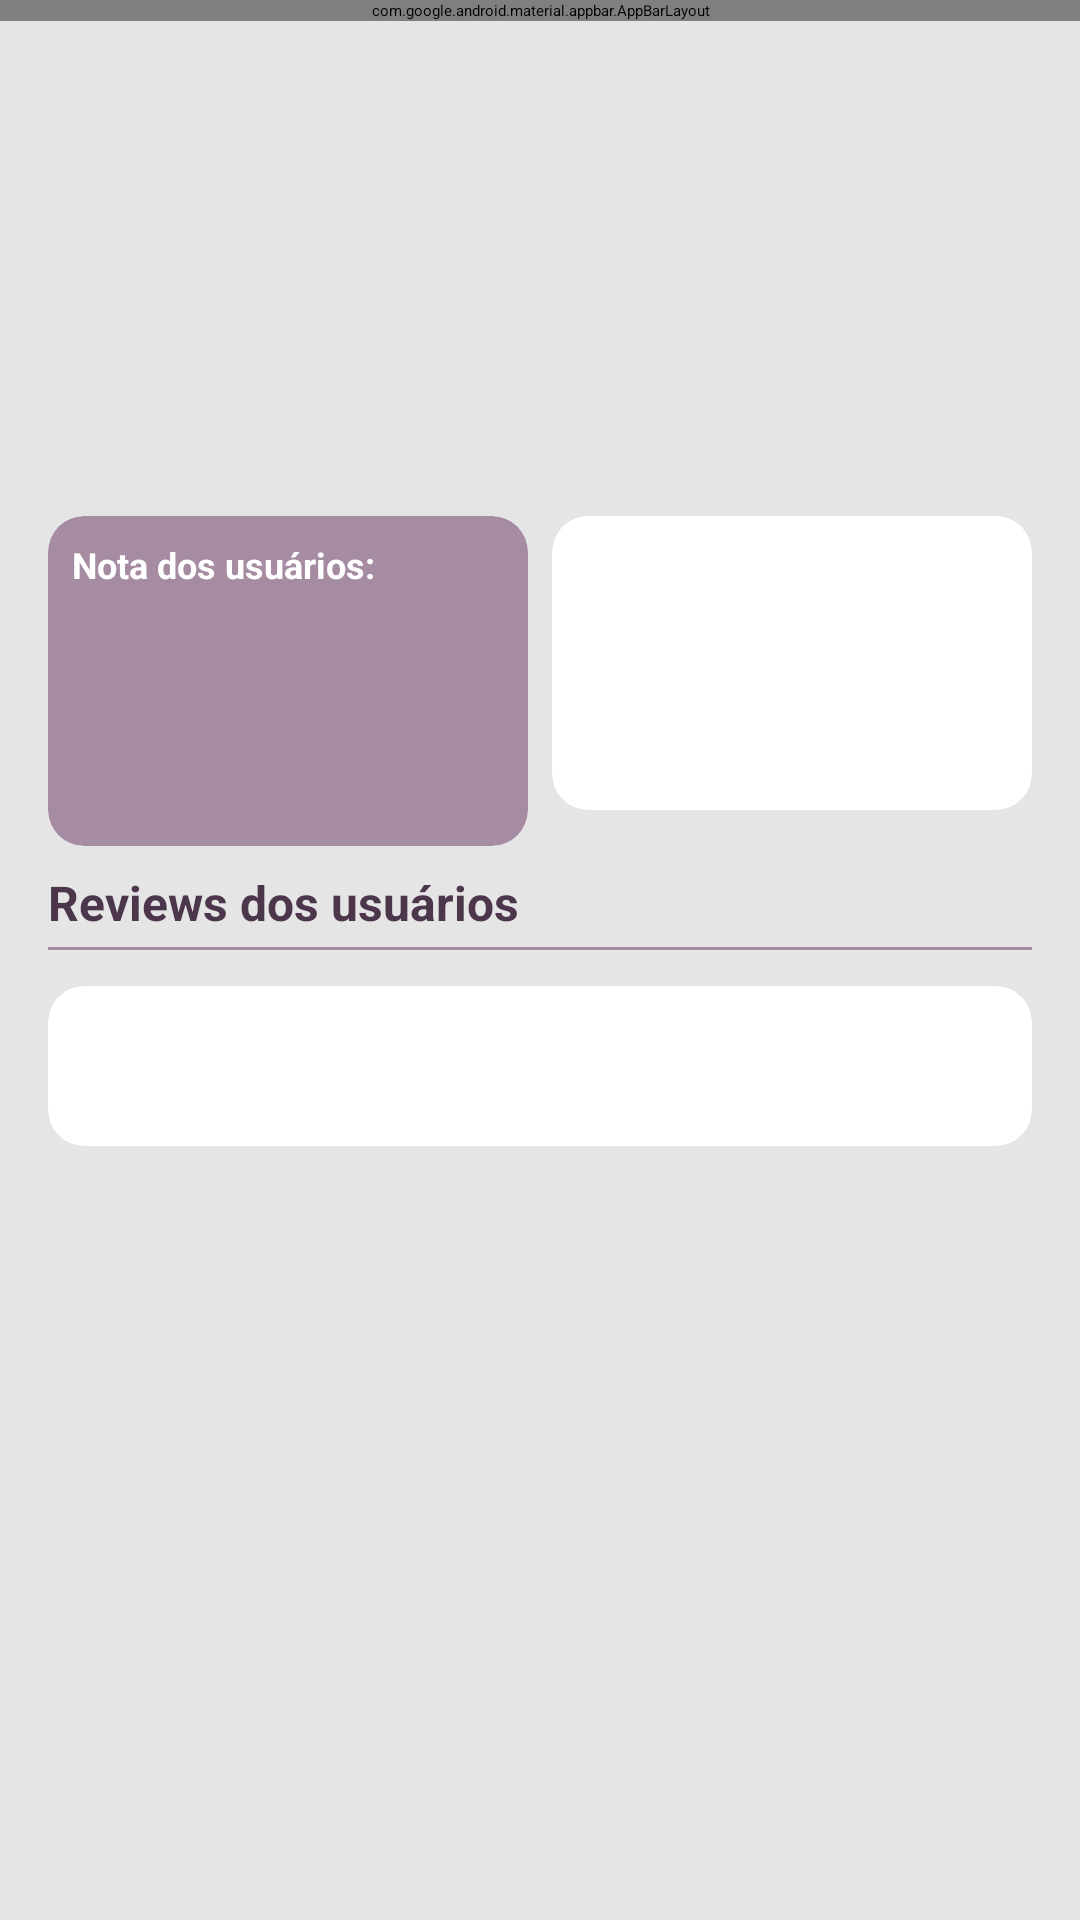

Android layout source for this screen:
<!-- AndroidManifest.xml: application theme Theme.Tracker -->
<!-- res/layout/activity_extra.xml -->
<?xml version="1.0" encoding="utf-8"?>
<androidx.coordinatorlayout.widget.CoordinatorLayout xmlns:android="http://schemas.android.com/apk/res/android"
    xmlns:app="http://schemas.android.com/apk/res-auto"
    xmlns:tools="http://schemas.android.com/tools"
    android:id="@+id/mainLayout"
    android:layout_width="match_parent"
    android:layout_height="match_parent"
    android:background="@color/cinza_claro"
    android:fitsSystemWindows="true"
    tools:context=".ActivityExtra"
    style="@style/Base.Theme.Tracker"
    >

    <com.google.android.material.appbar.AppBarLayout
        android:layout_width="match_parent"
        android:layout_height="wrap_content"
        style="@style/MENU">

        <com.google.android.material.appbar.MaterialToolbar
            android:id="@+id/toolbar"
            android:layout_width="match_parent"
            android:layout_height="?attr/actionBarSize"
            app:title="@string/activity_extra"
            app:titleTextColor="@color/branco"
            app:menu="@menu/top_menu_main"
            app:popupTheme="@style/SettingsPopUp" />

    </com.google.android.material.appbar.AppBarLayout>

    <androidx.constraintlayout.widget.ConstraintLayout
        android:layout_width="match_parent"
        android:layout_height="match_parent"
        android:padding="16dp"
        app:layout_behavior="@string/appbar_scrolling_view_behavior">

        <ImageView
            android:id="@+id/imgDestaque"
            android:layout_width="140dp"
            android:layout_height="140dp"
            android:contentDescription="@null"
            android:scaleType="centerCrop"
            app:layout_constraintStart_toStartOf="parent"
            app:layout_constraintTop_toTopOf="parent"
            tools:src="@drawable/boy_with_luv" />

        <TextView
            android:id="@+id/textTitulo"
            android:layout_width="0dp"
            android:layout_height="wrap_content"
            android:layout_marginStart="16dp"
            android:textColor="@color/roxo_escuro"
            android:textSize="18sp"
            android:textStyle="bold"
            app:layout_constraintEnd_toEndOf="parent"
            app:layout_constraintStart_toEndOf="@+id/imgDestaque"
            app:layout_constraintTop_toTopOf="@+id/imgDestaque"
            tools:text="Título da Música" />

        <TextView
            android:id="@+id/textArtista"
            android:layout_width="0dp"
            android:layout_height="wrap_content"
            android:layout_marginTop="4dp"
            android:textColor="@color/roxo_letra"
            android:textSize="13sp"
            app:layout_constraintEnd_toEndOf="parent"
            app:layout_constraintStart_toStartOf="@+id/textTitulo"
            app:layout_constraintTop_toBottomOf="@+id/textTitulo"
            tools:text="Nome do Artista - 2026" />

        <TextView
            android:id="@+id/textGenero"
            android:layout_width="0dp"
            android:layout_height="wrap_content"
            android:layout_marginTop="4dp"
            android:textColor="@color/laranja"
            android:textSize="13sp"
            android:textStyle="bold"
            app:layout_constraintEnd_toEndOf="parent"
            app:layout_constraintStart_toStartOf="@+id/textTitulo"
            app:layout_constraintTop_toBottomOf="@+id/textArtista"
            tools:text="Gênero: Pop" />

        <androidx.cardview.widget.CardView
            android:id="@+id/cardNota"
            android:layout_width="0dp"
            android:layout_height="110dp"
            android:layout_marginTop="16dp"
            android:layout_marginEnd="8dp"
            app:cardBackgroundColor="@color/roxo_claro"
            app:cardCornerRadius="12dp"
            app:layout_constraintEnd_toStartOf="@+id/cardPlayerArea"
            app:layout_constraintStart_toStartOf="parent"
            app:layout_constraintTop_toBottomOf="@+id/imgDestaque">

            <LinearLayout
                android:layout_width="match_parent"
                android:layout_height="match_parent"
                android:orientation="vertical"
                android:padding="8dp">

                <TextView
                    android:layout_width="wrap_content"
                    android:layout_height="wrap_content"
                    android:text="@string/label_nota_usuarios"
                    android:textColor="@color/branco"
                    android:textSize="12sp"
                    android:textStyle="bold" />

                <TextView
                    android:id="@+id/textNotaMedia"
                    android:layout_width="wrap_content"
                    android:layout_height="wrap_content"
                    android:layout_gravity="end"
                    android:textColor="@color/branco"
                    android:textSize="22sp"
                    android:textStyle="bold"
                    tools:text="4.5" />
            </LinearLayout>
        </androidx.cardview.widget.CardView>

        <androidx.cardview.widget.CardView
            android:id="@+id/cardPlayerArea"
            android:layout_width="0dp"
            android:layout_height="wrap_content"
            app:cardBackgroundColor="@color/branco"
            app:cardCornerRadius="12dp"
            app:layout_constraintEnd_toEndOf="parent"
            app:layout_constraintStart_toEndOf="@+id/cardNota"
            app:layout_constraintTop_toTopOf="@+id/cardNota">

            <LinearLayout
                android:layout_width="match_parent"
                android:layout_height="wrap_content"
                android:gravity="center"
                android:orientation="vertical"
                android:padding="8dp">

                <RatingBar
                    android:id="@+id/ratingBar"
                    style="?android:attr/ratingBarStyleSmall"
                    android:layout_width="wrap_content"
                    android:layout_height="wrap_content"
                    android:numStars="5"
                    android:progressTint="@color/laranja"
                    tools:rating="4.5" />

                <LinearLayout
                    android:layout_width="match_parent"
                    android:layout_height="wrap_content"
                    android:layout_marginTop="6dp"
                    android:gravity="center"
                    android:orientation="horizontal">

                    <Button
                        android:id="@+id/btnPlay"
                        android:layout_width="wrap_content"
                        android:layout_height="36dp"
                        android:layout_marginEnd="4dp"
                        android:backgroundTint="@color/laranja"
                        android:onClick="onClickPlay"
                        android:text="@string/btn_play"
                        android:textColor="@color/branco"
                        android:textSize="10sp" />

                    <Button
                        android:id="@+id/btnStop"
                        android:layout_width="wrap_content"
                        android:layout_height="36dp"
                        android:backgroundTint="@color/laranja"
                        android:onClick="onClickStop"
                        android:text="@string/btn_stop"
                        android:textColor="@color/branco"
                        android:textSize="10sp" />
                </LinearLayout>

                <Button
                    android:id="@+id/btnEncerrar"
                    android:layout_width="match_parent"
                    android:layout_height="36dp"
                    android:layout_marginTop="4dp"
                    android:backgroundTint="@color/roxo_medio"
                    android:onClick="onClickEncerrar"
                    android:text="@string/btn_encerrar"
                    android:textColor="@color/branco"
                    android:textSize="10sp" />
            </LinearLayout>
        </androidx.cardview.widget.CardView>

        <TextView
            android:id="@+id/titleReviews"
            android:layout_width="wrap_content"
            android:layout_height="wrap_content"
            android:layout_marginTop="20dp"
            android:text="@string/title_reviews"
            android:textColor="@color/roxo_letra"
            android:textSize="16sp"
            android:textStyle="bold"
            app:layout_constraintStart_toStartOf="parent"
            app:layout_constraintTop_toBottomOf="@+id/cardPlayerArea" />

        <View
            android:id="@+id/divider"
            android:layout_width="0dp"
            android:layout_height="1dp"
            android:layout_marginTop="4dp"
            android:background="@color/roxo_claro"
            app:layout_constraintEnd_toEndOf="parent"
            app:layout_constraintStart_toStartOf="parent"
            app:layout_constraintTop_toBottomOf="@+id/titleReviews" />

        <androidx.cardview.widget.CardView
            android:layout_width="0dp"
            android:layout_height="wrap_content"
            android:layout_marginTop="12dp"
            app:cardBackgroundColor="@color/branco"
            app:cardCornerRadius="12dp"
            app:layout_constraintEnd_toEndOf="parent"
            app:layout_constraintStart_toStartOf="parent"
            app:layout_constraintTop_toBottomOf="@+id/divider">

            <LinearLayout
                android:layout_width="match_parent"
                android:layout_height="wrap_content"
                android:orientation="vertical"
                android:padding="12dp">

                <TextView
                    android:id="@+id/textAvaliador"
                    android:layout_width="wrap_content"
                    android:layout_height="wrap_content"
                    android:textColor="@color/roxo_letra"
                    android:textStyle="bold"
                    tools:text="Usuário Exemplo" />

                <TextView
                    android:id="@+id/textAvaliacao"
                    android:layout_width="wrap_content"
                    android:layout_height="wrap_content"
                    android:layout_marginTop="6dp"
                    android:textColor="@color/roxo_escuro"
                    android:textSize="12sp"
                    tools:text="Review ou história da música aqui..." />
            </LinearLayout>
        </androidx.cardview.widget.CardView>

    </androidx.constraintlayout.widget.ConstraintLayout>

</androidx.coordinatorlayout.widget.CoordinatorLayout>
<!-- resources referenced by this layout -->
<resources>
  <color name="branco">#FFFFFF</color>
  <color name="cinza_claro">#E5E5E5</color>
  <color name="laranja">#F89831</color>
  <color name="roxo_claro">#A58CA3</color>
  <color name="roxo_escuro">#30252F</color>
  <color name="roxo_letra">#4C364B</color>
  <color name="roxo_medio">#5C4A5A</color>
  <!-- drawable boy_with_luv: jpg bitmap (drawable, 145643 bytes) -->
  <string name="activity_extra">Track Details</string>
  <string name="btn_encerrar">Encerrar</string>
  <string name="btn_play">Play</string>
  <string name="btn_stop">Stop</string>
  <string name="label_nota_usuarios">Nota dos usuários:</string>
  <string name="title_reviews">Reviews dos usuários</string>
  <style name="Base.Theme.Tracker" parent="Theme.Material3.DayNight.NoActionBar">
          
          <item name="android:colorBackground">@color/cinza_claro</item>
  
          
          <item name="colorPrimary">@color/laranja</item>
          <item name="colorOnPrimary">@color/branco</item>
  
          
          <item name="colorSurface">@color/roxo_claro</item>
          <item name="colorOnSurface">@color/branco</item>
  
          
          <item name="materialButtonStyle">@style/EstiloBotaoPadrao</item>
          <item name="cardViewStyle">@style/MeuCardViewStyle</item>
  
          <item name="android:textColor">@color/roxo_letra</item>
  
  
      </style>
  <style name="MENU">
          <item name="android:background">@color/roxo_claro</item>
      </style>
  <style name="SettingsPopUp" parent="ThemeOverlay.MaterialComponents.Toolbar.Surface">
          <item name="overlapAnchor">false</item>
          <item name="android:overlapAnchor">false</item>
          <item name="android:dropDownVerticalOffset">4dp</item>
  
          <item name="android:popupBackground">@color/branco</item>
          <item name="colorSurface">@color/branco</item>
  
          <item name="android:textColor">@color/roxo_letra</item>
          <item name="colorOnSurface">@color/roxo_letra</item>
      </style>
  <style name="EstiloBotaoPadrao" parent="Widget.Material3.Button">
          <item name="backgroundTint">@color/laranja</item>
          <item name="android:textColor">@color/branco</item>
          <item name="cornerRadius">24dp</item>
      </style>
  <style name="MeuCardViewStyle" parent="CardView">
          
          <item name="cardBackgroundColor">@color/branco</item>
  
          
          <item name="cardCornerRadius">16dp</item>
  
          
          <item name="cardElevation">2dp</item>
      </style>
</resources>
